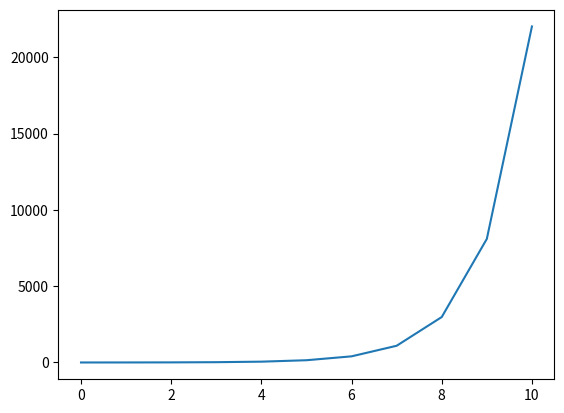

This figure's Python source:
# -*- coding: utf-8 -*-
"""
Created on Sat Oct 13 20:25:34 2018

[redacted]
"""
from math import exp
import matplotlib.pyplot as plt

x = [0, 1, 2, 3, 4, 5, 6, 7, 8, 9, 10]
for i in x:
    i += 1
x = list(range(0, 11, 1))
y = [exp(i)-2 for i in x]
#print(y)
#for Y in y:
   # print(Y)
#for X in x:
    #print(X)
    
plt.plot(x, y)
